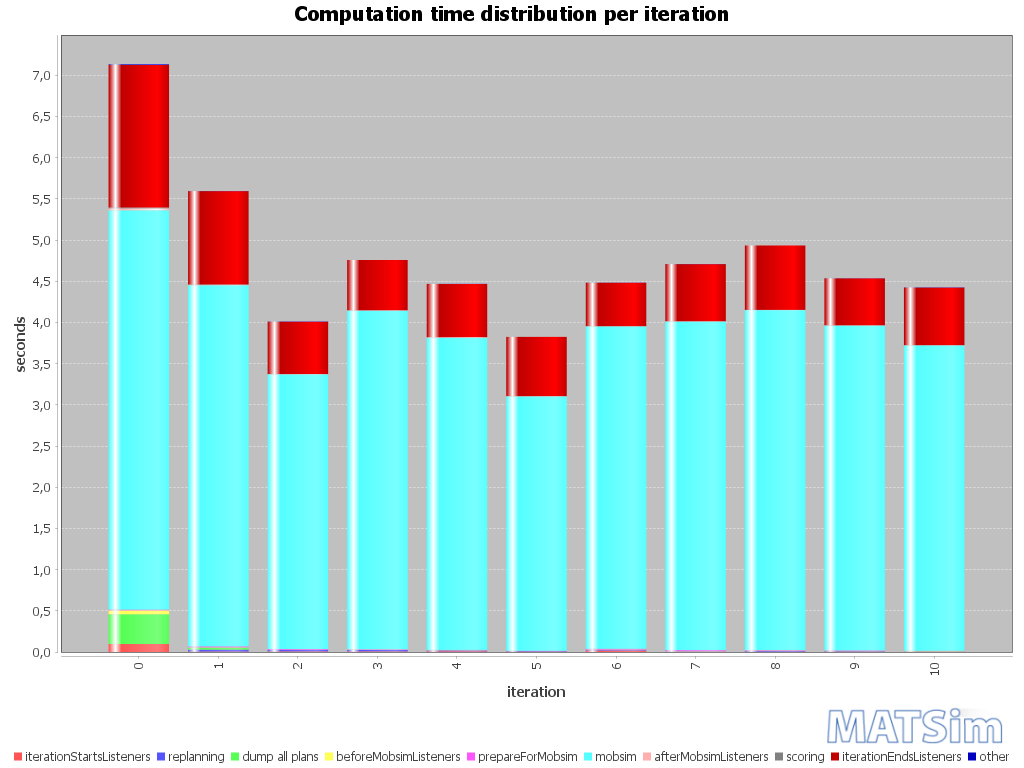

The data file committed next to this chart (first rows):
iteration; BEGIN iteration; BEGIN iterationStartsListeners; END iterationStartsListeners; BEGIN replanning; END replanning; BEGIN beforeMobsimListeners; BEGIN dump all plans; END dump all plans; END beforeMobsimListeners; BEGIN prepareForMobsim; END prepareForMobsim; BEGIN mobsim; END mobsim; BEGIN afterMobsimListeners; END afterMobsimListeners; BEGIN scoring; END scoring; BEGIN iterationEndsListeners; END iterationEndsListeners; END iteration; ; iterationStartsListeners; replanning
0; 19:56:33; 19:56:33; 19:56:33; ; ; 19:56:33; 19:56:33; 19:56:33; 19:56:33; 19:56:33; 19:56:33; 19:56:33; 19:56:38; 19:56:38; 19:56:38; 19:56:38; 19:56:38; 19:56:38; 19:56:40; 19:56:40; ; 00:00:00; 
1; 19:56:40; 19:56:40; 19:56:40; 19:56:40; 19:56:40; 19:56:40; 19:56:40; 19:56:40; 19:56:40; 19:56:40; 19:56:40; 19:56:40; 19:56:44; 19:56:44; 19:56:45; 19:56:45; 19:56:45; 19:56:45; 19:56:46; 19:56:46; ; 00:00:00; 00:00:00
2; 19:56:46; 19:56:46; 19:56:46; 19:56:46; 19:56:46; 19:56:46; ; ; 19:56:46; 19:56:46; 19:56:46; 19:56:46; 19:56:49; 19:56:49; 19:56:49; 19:56:49; 19:56:49; 19:56:49; 19:56:50; 19:56:50; ; 00:00:00; 00:00:00
3; 19:56:50; 19:56:50; 19:56:50; 19:56:50; 19:56:50; 19:56:50; ; ; 19:56:50; 19:56:50; 19:56:50; 19:56:50; 19:56:54; 19:56:54; 19:56:54; 19:56:54; 19:56:54; 19:56:54; 19:56:55; 19:56:55; ; 00:00:00; 00:00:00
4; 19:56:55; 19:56:55; 19:56:55; 19:56:55; 19:56:55; 19:56:55; ; ; 19:56:55; 19:56:55; 19:56:55; 19:56:55; 19:56:59; 19:56:59; 19:56:59; 19:56:59; 19:56:59; 19:56:59; 19:56:59; 19:56:59; ; 00:00:00; 00:00:00
5; 19:56:59; 19:56:59; 19:56:59; 19:56:59; 19:56:59; 19:56:59; ; ; 19:56:59; 19:56:59; 19:56:59; 19:56:59; 19:57:02; 19:57:02; 19:57:02; 19:57:02; 19:57:02; 19:57:02; 19:57:03; 19:57:03; ; 00:00:00; 00:00:00
6; 19:57:03; 19:57:03; 19:57:03; 19:57:03; 19:57:03; 19:57:03; ; ; 19:57:03; 19:57:03; 19:57:03; 19:57:03; 19:57:07; 19:57:07; 19:57:07; 19:57:07; 19:57:07; 19:57:07; 19:57:08; 19:57:08; ; 00:00:00; 00:00:00
7; 19:57:08; 19:57:08; 19:57:08; 19:57:08; 19:57:08; 19:57:08; ; ; 19:57:08; 19:57:08; 19:57:08; 19:57:08; 19:57:12; 19:57:12; 19:57:12; 19:57:12; 19:57:12; 19:57:12; 19:57:13; 19:57:13; ; 00:00:00; 00:00:00
8; 19:57:13; 19:57:13; 19:57:13; 19:57:13; 19:57:13; 19:57:13; ; ; 19:57:13; 19:57:13; 19:57:13; 19:57:13; 19:57:17; 19:57:17; 19:57:17; 19:57:17; 19:57:17; 19:57:17; 19:57:18; 19:57:18; ; 00:00:00; 00:00:00
9; 19:57:18; 19:57:18; 19:57:18; 19:57:18; 19:57:18; 19:57:18; ; ; 19:57:18; 19:57:18; 19:57:18; 19:57:18; 19:57:22; 19:57:22; 19:57:22; 19:57:22; 19:57:22; 19:57:22; 19:57:22; 19:57:22; ; 00:00:00; 00:00:00
10; 19:57:22; 19:57:22; 19:57:22; 19:57:22; 19:57:22; 19:57:22; ; ; 19:57:22; 19:57:22; 19:57:22; 19:57:22; 19:57:26; 19:57:26; 19:57:26; 19:57:26; 19:57:26; 19:57:26; 19:57:27; 19:57:27; ; 00:00:00; 00:00:00
